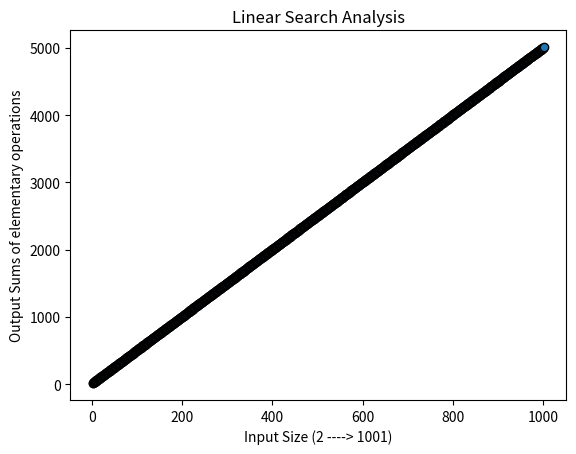

This figure's Python source:
import numpy as np
import matplotlib.pyplot as plt 

import random

def LINEARITY(IN: list[int], OUT:list[int]):
    # Using the defintion of linear mapping
    # F(aX) = aF(X) for all X in IN and a, an arbitary real number
    # F(X + Y) = F(X) + F(Y) for every elements X and Y in IN

    # Using the definition of slope
    # 
    pass


def gen_array(N: int) -> list[int]:
    A = []
    for _ in range(N):
        A.append(random.randrange(-N, N))
    return A

def LINEAR_SEARCH(T: list[int], key: int) -> int:
    c1,c2,c3 = 0,0,0
    for i in range(len(T)):
        c1 += 4
        if T[i] == key: 
            # print(i)
            c3+=1
        c2+=1   
    # sum = c1+c2+c3    
    return c1+c2+c3

# fig2, ax2 = plt.subplots()


size = 2
key = 0
INPUTS = []

exp: int = 1000
SUMS_ARRAY = []


for i in range(exp):
    INPUTS.append(size)
    size += 1
    X = gen_array(size)
    s = SUMS_ARRAY.append(LINEAR_SEARCH(X, key=X[size-1]))
    # print(f"Array #{i+1} -> {X} size = {size} --> #ops = {SUMS_ARRAY[i]}")

    
# print(INPUTS, SUMS_ARRAY)        
x = np.linspace(0,2,100)

fig1, ax1 = plt.subplots() # Create a figure containing a single axes
# ax1.plot(INPUTS, SUMS_ARRAY) # Plot some data on axes
ax1.scatter(INPUTS, SUMS_ARRAY, facecolor='C0', edgecolor='k')
# ax1.plot(INPUTS,x,label="linear")
# ax1.plot(INPUTS,x**2,label="quadratic")
# ax1.plot(INPUTS,x**3,label="cubic")
ax1.set_title("Linear Search Analysis")
# ax1.legend() # Add a legend
ax1.set_xlabel(f"Input Size ({INPUTS[0]} ----> {INPUTS[len(INPUTS) - 1]})")
ax1.set_ylabel("Output Sums of elementary operations")
plt.show()
